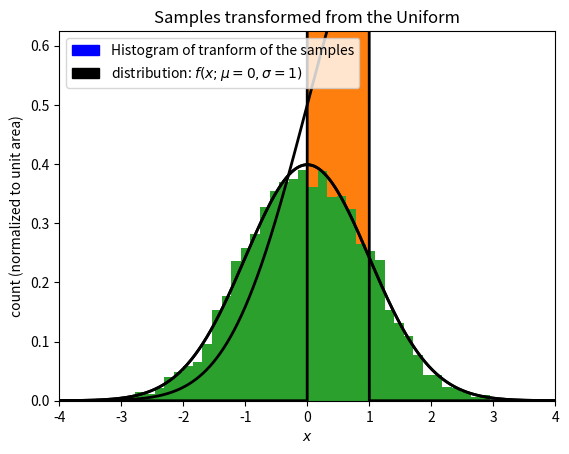

The matplotlib source for this figure:
import numpy as np
import scipy.stats as stats
import scipy.optimize as optimize

import matplotlib.patches as mpatches
import matplotlib.pyplot as plt

x = np.linspace(-5.0, 5.0, num=10000)
# mean and standard deviation
mu = 0
sigma = 1

# sample the distribution
number_of_samples = 5000
samples = np.random.normal(mu, sigma, number_of_samples)
samples.sort()

# get sample parameters
sample_mean = np.mean(samples)
sample_std = np.std(samples)

true_distribution = stats.norm.pdf(x, mu, sigma)

n_bins = 1
if number_of_samples < 50:
    n_bins = number_of_samples
else:
    n_bins = 50

# Plots
plt.figure(1)

# Plot histogram of samples
hist_count, bins, _ = plt.hist(
    samples, n_bins, density=True
)  # Norm to keep distribution in view
# Plot distribution using sample parameters
plt.plot(x, true_distribution, linewidth=2, color="black")

# Axes
plt.title("Plot of distribution from samples")
plt.xlabel("$x$")
plt.ylabel("count (normalized to unit area)")
sample_window_w = sample_std * 1.5
# plt.xlim([sample_mean - sample_window_w, sample_mean + sample_window_w])
plt.xlim([-4, 4])
plt.ylim([0, hist_count.max() * 1.6])

# Legends
sample_patch = mpatches.Patch(
    color="black", label=fr"distribution: $f(x;\mu={mu},\sigma={sigma})$"
)
data_patch = mpatches.Patch(
    color="blue",
    label=f"Histogram of {number_of_samples} samples of the distribution",
)

plt.legend(handles=[data_patch, sample_patch])

plt.show()
# print(samples)

# Plots
plt.figure(1)

# Plot distribution using sample parameters
plt.plot(x, stats.norm.cdf(x), linewidth=2, color="black")

# Axes
plt.title("cumulative distribution function for the Gaussian")
plt.xlabel("$x$")
plt.ylabel("$F(x)$")

plt.xlim([-5, 5])
plt.ylim([0, 1.1])

plt.show()

output = stats.norm.cdf(samples)
# print(output)

# uniform distirbution
uniform_distribution = stats.uniform.pdf(x)

# Plots
plt.figure(1)

# Plot histogram of samples
hist_count, bins, _ = plt.hist(
    output, n_bins, density=True
)  # Norm to keep distribution in view
# Plot distribution using sample parameters
plt.plot(x, uniform_distribution, linewidth=2, color="black")
# Axes
plt.title("Samples from the Gaussian transformed")
plt.xlabel("$y$")
plt.ylabel("count (normalized to unit area)")

plt.xlim([-0.25, 1.25])
plt.ylim([0, hist_count.max() * 1.4])

# Legends
sample_patch = mpatches.Patch(
    color="black", label="Uniform distribution on $[{},{}]$".format(0, 1)
)
data_patch = mpatches.Patch(color="blue", label="Histogram of tranform of the samples")

plt.legend(handles=[data_patch, sample_patch])

plt.show()

recovered = stats.norm.ppf(output)

# Plots
plt.figure(1)

# Plot histogram of samples
hist_count, bins, _ = plt.hist(
    recovered, n_bins, density=True
)  # Norm to keep distribution in view
# Plot distribution using sample parameters
plt.plot(x, true_distribution, linewidth=2, color="black")
# Axes
plt.title("Samples transformed from the Uniform")
plt.xlabel("$x$")
plt.ylabel("count (normalized to unit area)")

plt.xlim([-4, 4])
plt.ylim([0, hist_count.max() * 1.6])

# Legends
sample_patch = mpatches.Patch(
    color="black", label=fr"distribution: $f(x;\mu={mu},\sigma={sigma})$"
)
data_patch = mpatches.Patch(color="blue", label="Histogram of tranform of the samples")

plt.legend(handles=[data_patch, sample_patch])

plt.show()